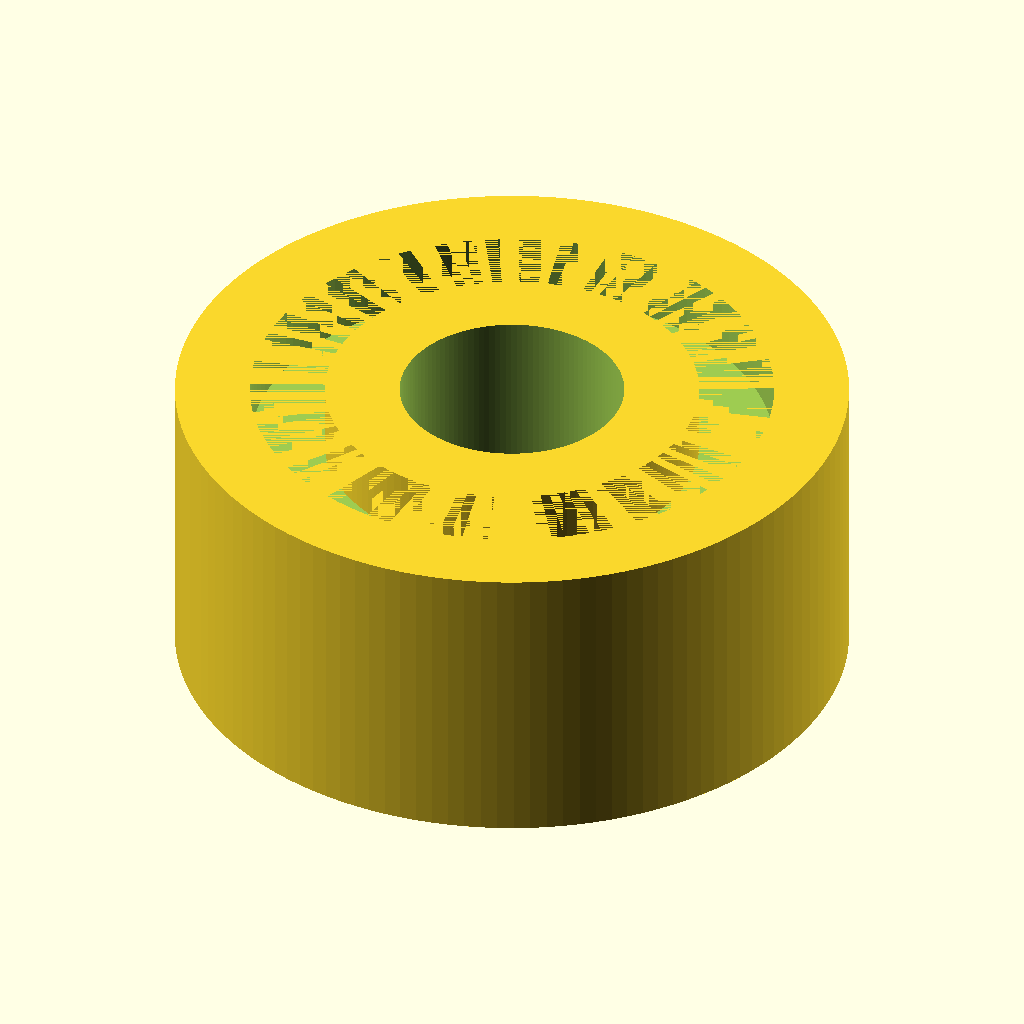
Cell 1: rendered with the file's own defaults.
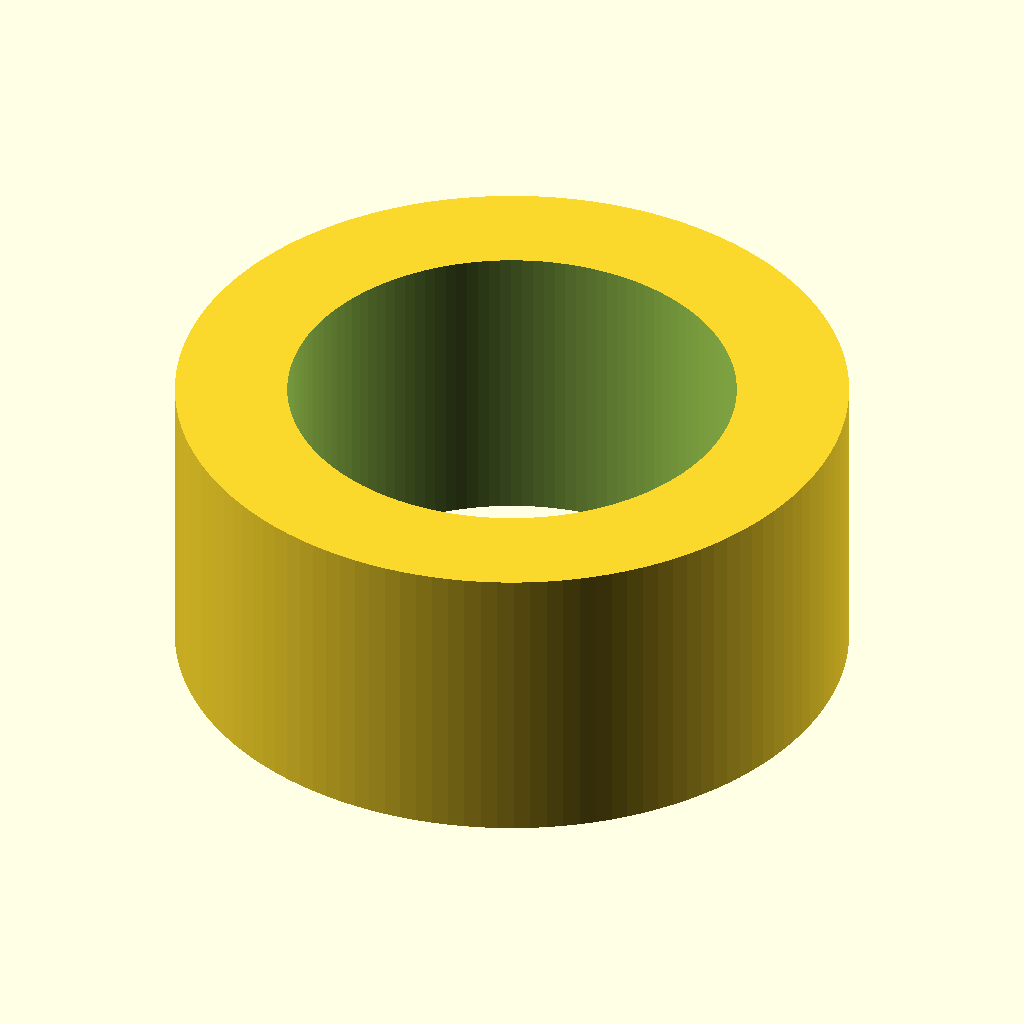
Cell 2 — bore_d set to 6, the other parameters unchanged.
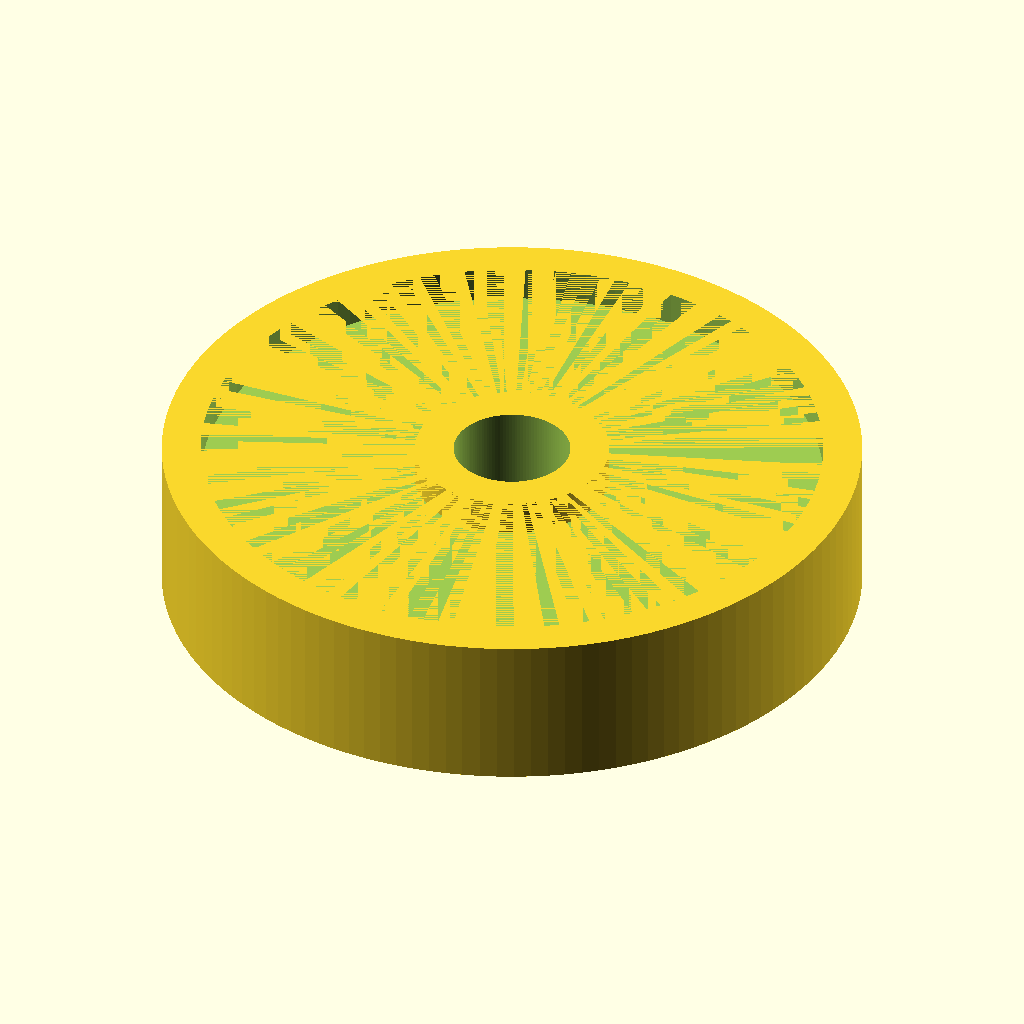
Cell 3 — od_d set to 18, the other parameters unchanged.
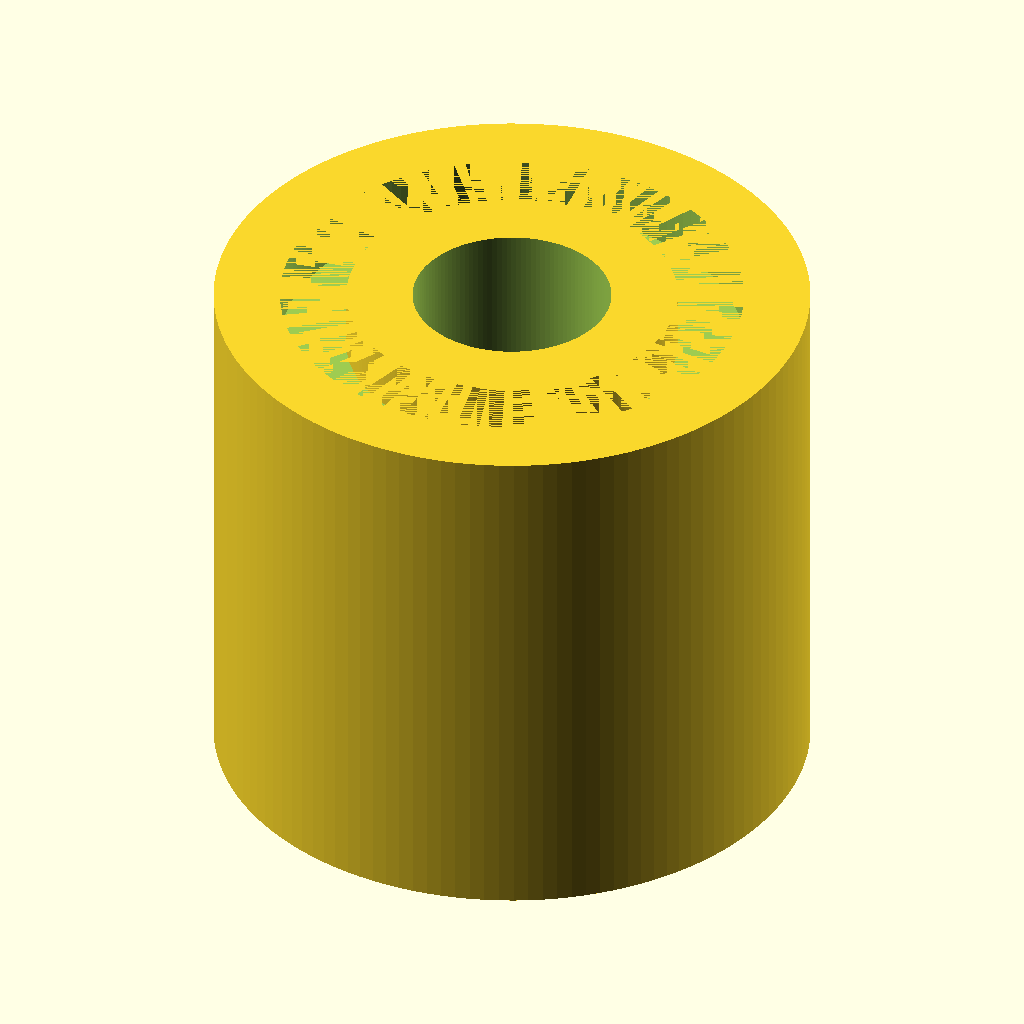
Cell 4: the same model with width = 8.
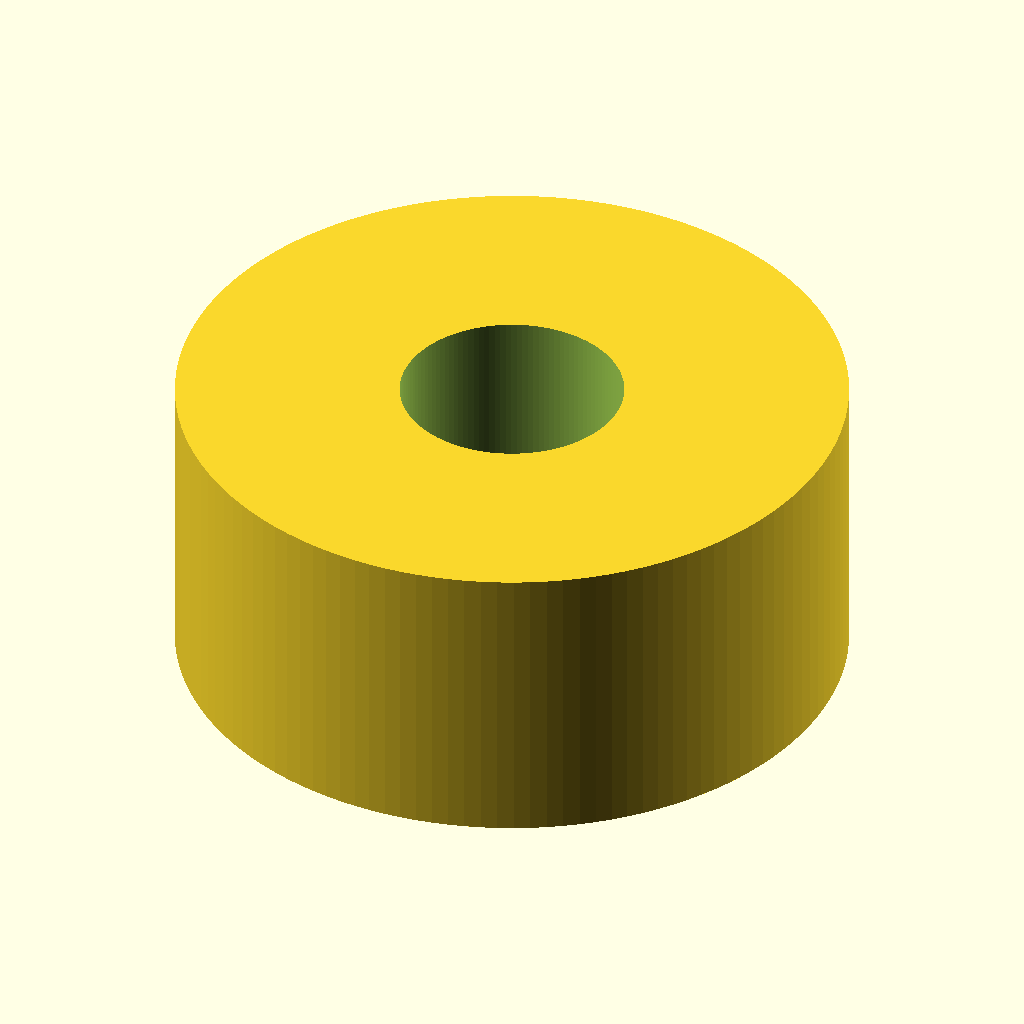
Cell 5 — race_wall set to 2, the other parameters unchanged.
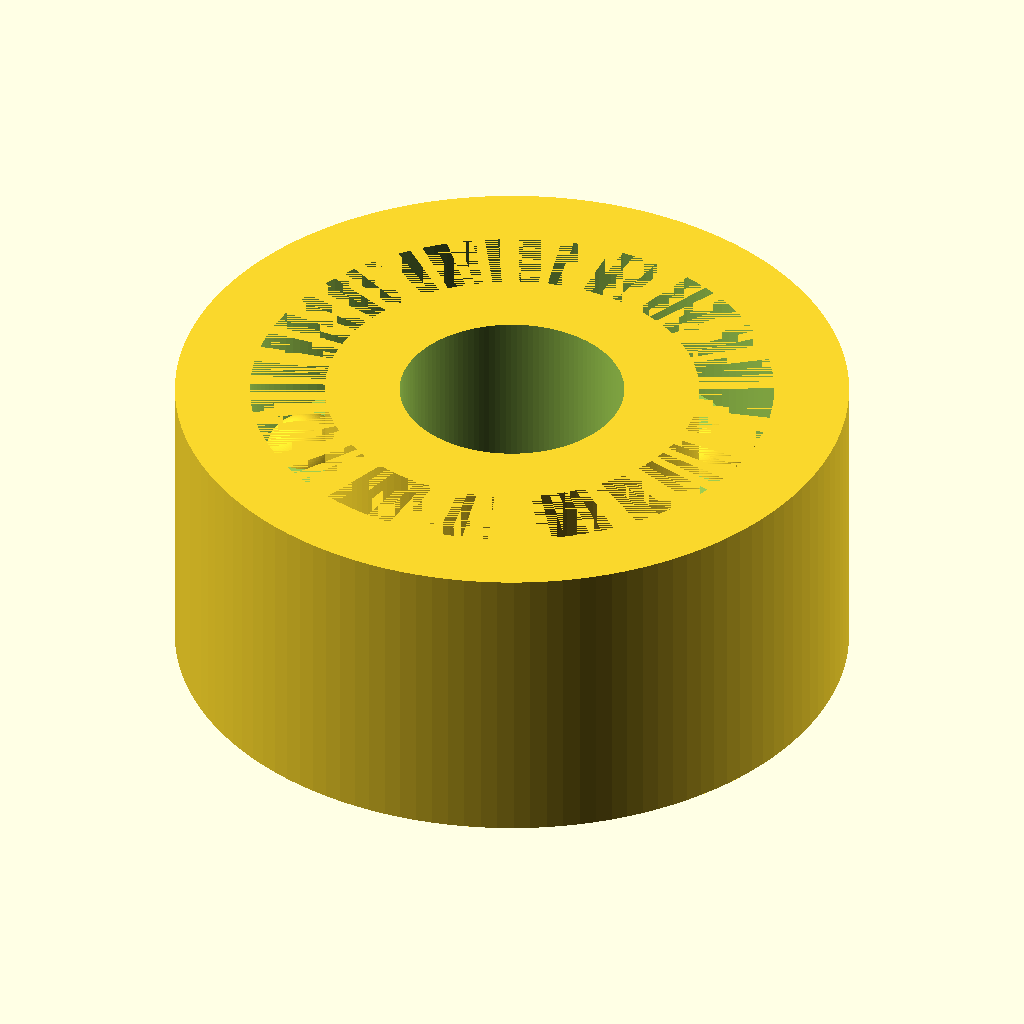
Cell 6: the same model with race_depth = 1.8.
The same orthographic view direction (rotation 55°, 0°, 25°; colour scheme Cornfield) for every cell, with the view re-fitted per cell, so scale and position can differ between cells.
The OpenSCAD source (results/gpt52/scad/ball_bearing__BBMR93.scad):
$fn=128;

bore_d = 3.0;
od_d = 9.0;
width = 4.0;

race_wall = 1.0;
race_depth = 0.9;
ball_d = 1.2;
ball_count = 8;

module ring(od, id, w){
    difference(){
        cylinder(d=od, h=w, center=true);
        cylinder(d=id, h=w+0.2, center=true);
    }
}

module bearing_races(){
    difference(){
        ring(od_d, bore_d, width);
        translate([0,0, width/2 - race_depth/2])
            ring(od_d - 2*race_wall, bore_d + 2*race_wall, race_depth);
        translate([0,0,-width/2 + race_depth/2])
            ring(od_d - 2*race_wall, bore_d + 2*race_wall, race_depth);
    }
}

module balls(){
    pitch_d = (bore_d + od_d)/2;
    for(i=[0:ball_count-1]){
        rotate([0,0, i*360/ball_count])
            translate([pitch_d/2, 0, 0])
                sphere(d=ball_d);
    }
}

union(){
    bearing_races();
    balls();
}
Customizer parameters (derived from the source; name, type, default, range or options):
bore_d: number, default 3
od_d: number, default 9
width: number, default 4
race_wall: number, default 1
race_depth: number, default 0.9
ball_d: number, default 1.2
ball_count: number, default 8
